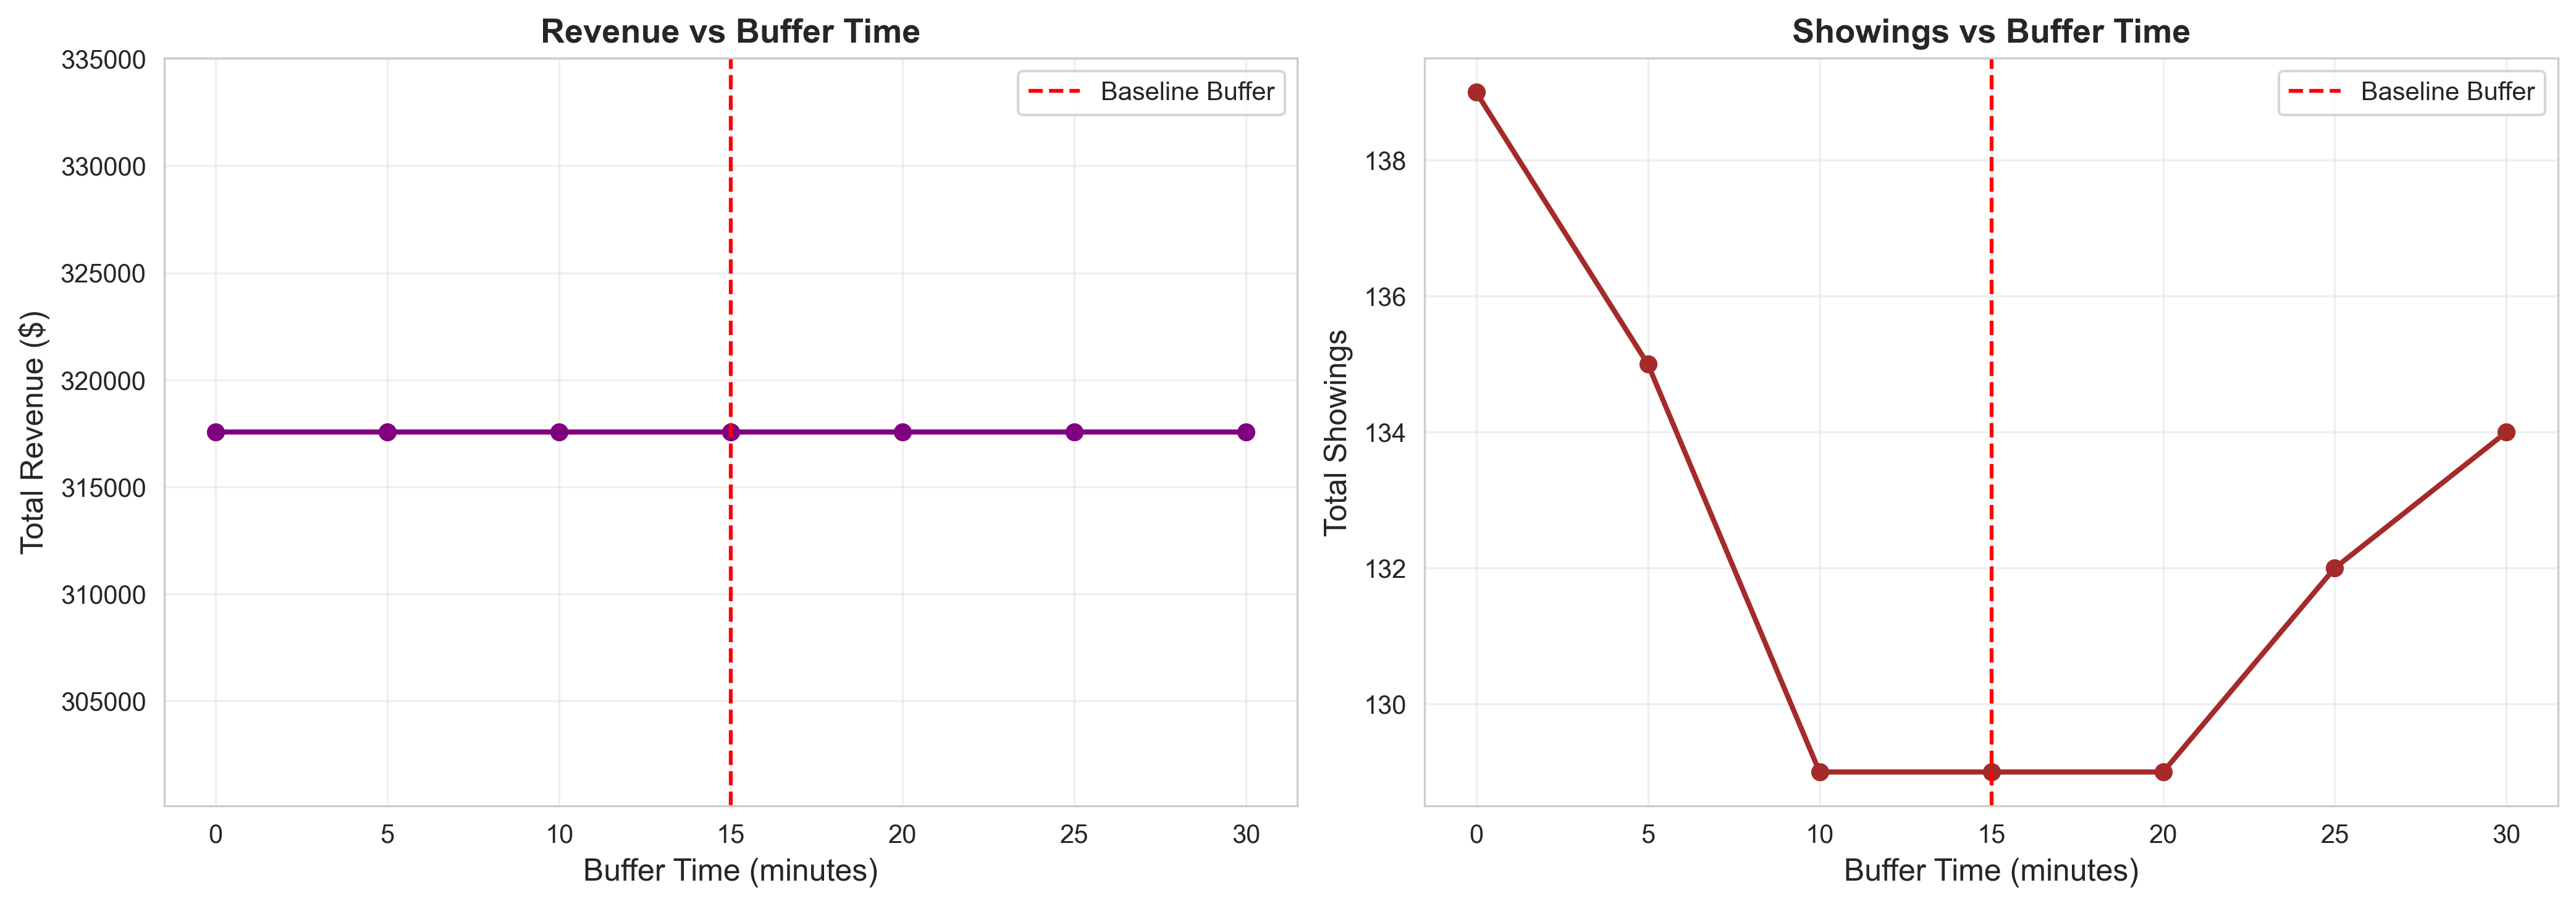

Source data for this figure (header and first rows):
buffer_min, revenue, tickets, showings
0, 317562, 28078, 139.0
5, 317562, 28078, 135.0
10, 317562, 28078, 129.0
15, 317562, 28078, 129.0
20, 317562, 28078, 129.0
25, 317562, 28078, 132.0
30, 317562, 28078, 134.0
